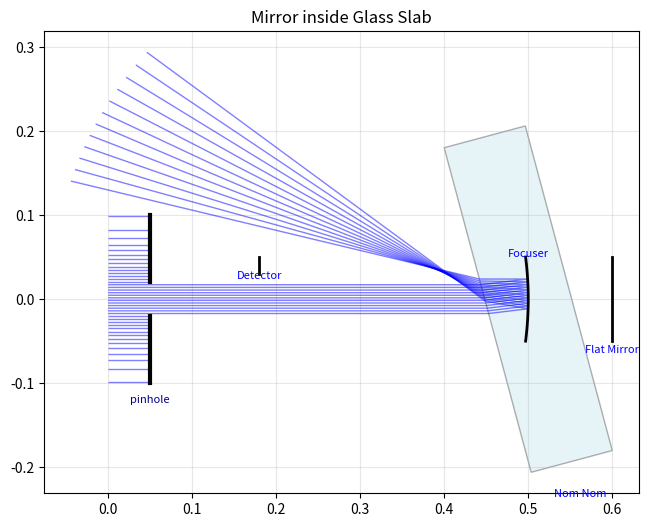

Here is the Python script that generated this plot:
import numpy as np
import matplotlib.pyplot as plt
import matplotlib.patches as patches
from matplotlib.collections import LineCollection
from scipy.special import ndtri  # for deterministic gaussian beam

GLASS_DB = {
    'BK7':   {'B1': 1.03961212, 'B2': 0.231792344, 'B3': 1.01046945, 'C1': 0.00600069867, 'C2': 0.0200179144, 'C3': 103.560653},
    'F2':    {'B1': 1.39757037, 'B2': 0.159201403, 'B3': 1.26865430, 'C1': 0.00995906143, 'C2': 0.0546931752, 'C3': 119.248346},
    'SF10':  {'B1': 1.62153902, 'B2': 0.256287842, 'B3': 1.64447552, 'C1': 0.0122241457, 'C2': 0.0595736775, 'C3': 147.468793},
    'SiO2':  {'B1': 0.696166300, 'B2': 0.407942600, 'B3': 0.897479400, 'C1': 0.00467914826, 'C2': 0.0135120631, 'C3': 97.9340025}
}

# ==========================================
# Core Ray Class
# ==========================================

class Ray:
    def __init__(self, pos, direction, wavelength, color):
        """
        pos: np.array([x, y])
        direction: np.array([dx, dy]) (will be normalized)
        wavelength: float (nm)
        color: str (for plotting)
        """
        self.pos = np.array(pos, dtype=float)
        
        # Normalize direction vector
        norm = np.linalg.norm(direction)
        if norm == 0:
            raise ValueError("Ray direction cannot be zero vector")
        self.dir = np.array(direction, dtype=float) / norm
        
        self.wavelength = wavelength
        self.color = color
        
        # History of interactions: [(label, pos_vector)]
        self.path = [(self.pos.copy())]
        self.terminated = False
        self.detected = False

    def update(self, new_pos, new_dir=None):
        """Updates ray state after interaction."""
        self.pos = new_pos
        self.path.append(new_pos.copy())
        if new_dir is not None:
            # Normalize new direction
            self.dir = new_dir / np.linalg.norm(new_dir)
    
    def terminate(self, pos):
        """Ends the ray at a specific position (e.g., absorbed by screen)."""
        self.pos = pos
        self.path.append(pos.copy())
        self.terminated = True

    def detect(self, name):
        """
        Detects rays falling on a screen. If a ray ends at a particular screen, its detected attribute
        stores the name of the screen. Otherwise this attribute remains as False.
        """
        self.detected = name

# ==========================================
# Base Optical Element
# ==========================================

class OpticalElement:
    def __init__(self, name, center, normal, aperture):
        self.name = name
        self.center = np.array(center, dtype=float)
        
        # Normalize the normal
        n_len = np.linalg.norm(normal)
        if n_len == 0: raise ValueError("Normal cannot be zero")
        self.normal = np.array(normal, dtype=float) / n_len
        
        self.aperture = aperture

        # Tangent: Rotate normal by 90 degrees anticlockwise: (-y, x)
        self.tangent = np.array([-self.normal[1], self.normal[0]])

    def interact(self, ray):
        """
        Template method: 
        1. Get geometric intersection (implemented in subclasses)
        2. Apply Physics (implemented in subclasses)
        """
        hit_pos, normal_at_hit = self.get_intersection_and_normal(ray) # Implemented separately for specific cases
        
        if hit_pos is not None:
            new_dir, stop = self.physics(ray, hit_pos, normal_at_hit) # Implemented separately for specific cases
            if stop:
                ray.terminate(hit_pos)
            else:
                ray.update(hit_pos, new_dir)
            return True
        return False

    def get_intersection_and_normal(self, ray):
        raise NotImplementedError

    def physics(self, ray, hit_pos, normal_at_hit):
        raise NotImplementedError

    def plot(self, ax):
        raise NotImplementedError

# ==========================================
# Geometry Mixins / Base Classes
# ==========================================

class FlatOpticalElement(OpticalElement):
    """
    Handles intersection and plotting for flat surfaces (Planes).
    """
    def get_intersection_and_normal(self, ray):
        if ray.terminated: return None, None

        # If the newer intersection point is P, then the following is true: 
        # Ray: P = O + tD
        # Plane: (P - C) . N = 0
        # So, t = ((C - O) . N) / (D . N)
        denom = np.dot(ray.dir, self.normal)
        
        if abs(denom) < 1e-12: return None, None # Parallel check to avoid floating point errors

        vec_to_center = self.center - ray.pos
        t = np.dot(vec_to_center, self.normal) / denom 
        
        if t < 1e-9: return None, None # Either the object is behind the ray or exactly at its position

        hit_pos = ray.pos + t * ray.dir # Calculation of actual position of hitting

        # Aperture Check (Project onto tangent)
        vec_to_hit = hit_pos - self.center
        local_height = np.dot(vec_to_hit, self.tangent)
        if abs(local_height) > self.aperture / 2.0:
            return None, None
            
        return hit_pos, self.normal # For a flat surface, normal is constant

    def plot(self, ax):

        # Draw a straight line
        half_vec = self.tangent * (self.aperture / 2.0)
        p1 = self.center + half_vec
        p2 = self.center - half_vec
        
        ax.plot([p1[0], p2[0]], [p1[1], p2[1]], 'k-', lw=2)
        
                 
        # Label
        label_pos = self.center - half_vec * 1.2 # Label behind
        ax.text(label_pos[0], label_pos[1], self.name, 
                ha='center', va='center', fontsize=8, color='blue', rotation=0)

class SphericalOpticalElement(OpticalElement):
    """
    Handles intersection and plotting for Spherical surfaces.
    """
    def __init__(self, name, center, normal, aperture, radius):
        super().__init__(name, center, normal, aperture)
        self.radius = radius 
        
        # R > 0: Center is in direction of Normal by convention
        # Calculate Center of Curvature (CC)
        # CC = Vertex + R * Normal
        self.cc = self.center + self.normal * self.radius

        # Clamp Aperture if it is too big
        if self.aperture > 2 * self.radius:
            self.aperture = 2 * self.radius
            # print(f"Clamping the aperture of {self.name} to {self.aperture}.")

    def get_intersection_and_normal(self, ray):
        if ray.terminated: return None, None

        # If the intersection happens at the point O + tD, then:
        # |O + tD - CC|^2 = R^2 for sphere
        # Define L = O - CC for ray
        # Solve, t^2 + 2(D.L)t + (L.L - R^2) = 0 for t using the Quadratic Formula
        L = ray.pos - self.cc
        a = 1.0 
        b = 2.0 * np.dot(ray.dir, L)
        c = np.dot(L, L) - self.radius**2
        
        discriminant = b**2 - 4*a*c
        
        if discriminant < 0:
            return None, None # Missed the entire sphere
            
        sqrt_disc = np.sqrt(discriminant)
        t1 = (-b - sqrt_disc) / (2*a)
        t2 = (-b + sqrt_disc) / (2*a)
        
        # Find smallest positive t > epsilon for the nearest/first intersection
        epsilon = 1e-9
        ts = [t1, t2]
        ts_final = []

        r_abs = abs(self.radius)
        
        # Calculate the Cosine Threshold for Aperture check
        # cos(theta_max) = sqrt(1 - (aperture_radius / sphere_radius)^2)
        # Any hit with cos(theta) < threshold is outside the aperture.
        # Any hit with cos(theta) < 0 is on the back (ghost) side.
        semi_aperture = self.aperture / 2.0
        ratio = min(1.0, semi_aperture / r_abs)
        min_cos_theta = np.sqrt(1.0 - ratio**2)
        axis_vec = self.center - self.cc # Define the Axis Vector of the physical cap (From CC to Vertex)
        axis_vec = axis_vec / np.linalg.norm(axis_vec) # Normailze

        for t in ts:
            if t > epsilon:
                hit_pos = ray.pos + t * ray.dir
                
                # Calculate vector from CC to this specific Hit
                hit_vec = hit_pos - self.cc
                hit_vec = hit_vec / r_abs # Normalize
                
                # Check the angle relative to the cap axis
                hit_cos = np.dot(axis_vec, hit_vec)
                if hit_cos >= min_cos_theta:
                    ts_final.append([t, hit_pos])
        
        if not ts_final:
            return None, None # None of the t values are eligible to be taken forward
            
        hit_pos = min(ts_final, key = lambda x: x[0])[1]
        
            
        # Normal Calculation
        # For a sphere, normal is vector from Center of Curvature to Hit Position
        # Direction depends on sign of radius? 
        # Geometric normal points outward from sphere center.
        radial_vec = hit_pos - self.cc
        normal_at_hit = radial_vec / np.linalg.norm(radial_vec)
        
        # Flip normal if direction of normal and ray is within 180 degrees, to maintain consistent "surface normal" direction
        if np.dot(normal_at_hit, ray.dir) > 0:
            normal_at_hit = -normal_at_hit
            
        return hit_pos, normal_at_hit

    def plot(self, ax):
        # Plotting an Arc using matplotlib patches
        # Arc requires: center (xy), width, height, angle (rotation), theta1, theta2
        
        # Calculate angular aperture (theta) and then the plotting extent (theta1 and theta2)
        ratio = np.clip((self.aperture / 2.0) / abs(self.radius), -1.0, 1.0)
        half_angle_rad = np.arcsin(ratio)
        half_angle_deg = np.degrees(half_angle_rad)
        vec_c_to_v = self.center - self.cc
        base_angle = np.degrees(np.arctan2(vec_c_to_v[1], vec_c_to_v[0]))
        theta1 = base_angle - half_angle_deg
        theta2 = base_angle + half_angle_deg
        
        arc = patches.Arc(self.cc, 
                          2*abs(self.radius), 2*abs(self.radius), 
                          angle=0.0, 
                          theta1=theta1, theta2=theta2, 
                          color='black', lw=2)
        ax.add_patch(arc)
        
        # Label
        pos = self.center - 0.6 * self.aperture * self.tangent
        ax.text(pos[0], pos[1], self.name, 
                ha='center', va='bottom', fontsize=8, color='blue')

class RefractiveOpticalElement(OpticalElement):
    """
    Base class for elements that transmit and refract light.
    Handles refractive index lookup and Snell's Law physics.
    """
    def __init__(self, name, center, normal, aperture, refractive_index):
        super().__init__(name, center, normal, aperture)
        self.refractive_index = refractive_index

    def get_index(self, wavelength_nm):
        """
        Resolves refractive index n for a specific wavelength.
        """
        # Case 1: Fixed Value (Simple float/int)
        if isinstance(self.refractive_index, (float, int)):
            return float(self.refractive_index)

        # Case 2: Resolve Coefficients
        coeffs = None
        
        # If it's a string, look it up in the DB provided
        if isinstance(self.refractive_index, str):
            if self.refractive_index in GLASS_DB:
                coeffs = GLASS_DB[self.refractive_index]
            else:
                raise ValueError(f"Unknown glass type: {self.refractive_index}")
    
        # If it's already a dictionary, use it directly
        elif isinstance(self.refractive_index, dict):
            coeffs = self.refractive_index

        # Execute Sellmeier Logic
        if coeffs is not None:
            lam_sq = (wavelength_nm / 1000.0) ** 2
            n2 = 1 + (coeffs['B1'] * lam_sq) / (lam_sq - coeffs['C1']) + \
                     (coeffs['B2'] * lam_sq) / (lam_sq - coeffs['C2']) + \
                     (coeffs['B3'] * lam_sq) / (lam_sq - coeffs['C3'])
            return np.sqrt(n2)

        # Case 3: OpticalGlass Object (Duck typing)
        if hasattr(self.refractive_index, 'rindex'):
            return self.refractive_index.rindex(wavelength_nm)

        # If we reached here, nothing matched.
        raise ValueError(f"Invalid refractive index type: {type(self.refractive_index)}")

    def physics(self, ray, hit_pos, normal_at_hit):
        """
        Applies Vector Snell's Law.
        """

        # Determine n1, n2, eff_normal and cos_theta1 
        # We assume the normals provided point OUT of the object.
        dot_product = np.dot(ray.dir, normal_at_hit)
        n_glass = self.get_index(ray.wavelength) # Initialise both
        n_air = 1.0
        if dot_product < 0: # Ray is entering the object (opposing the outward normal)
            n1 = n_air
            n2 = n_glass
            eff_normal = normal_at_hit # Use normal as is
            cos_theta1 = -dot_product  # Cos must be positive
        else: # Ray is exiting the object (aligned with outward normal)
            n1 = n_glass
            n2 = n_air
            eff_normal = -normal_at_hit # Flip normal to point into n1 for standard formula
            cos_theta1 = dot_product

        # Apply standard Snell's law: v_out = r*v_in + (r*c - sqrt(1 - r^2(1-c^2))) * n
        # where r = n1/n2 and c = - normal . v_in (which is cos_theta1)
        r = n1 / n2
        sin2_theta1 = 1.0 - cos_theta1**2
        term_inside_sqrt = 1.0 - (r**2 * sin2_theta1)

        if term_inside_sqrt < 0: # Check for Total Internal Reflection (TIR)

            # Standard reflection: v_out = v_in - 2(v_in . n)n
            # We use the original normal_at_hit logic for reflection
            reflect_normal = normal_at_hit if dot_product < 0 else -normal_at_hit
            new_dir = ray.dir - 2 * np.dot(ray.dir, reflect_normal) * reflect_normal
            return new_dir, False

        # Continue the calculation for refraction
        sqrt_term = np.sqrt(term_inside_sqrt)
        new_dir = r * ray.dir + (r * cos_theta1 - sqrt_term) * eff_normal
        new_dir = new_dir / np.linalg.norm(new_dir) # Normalize
        
        return new_dir, False

# ==========================================
# Optical Elements
# ==========================================

class ParabolicMirror(OpticalElement):
    """
    A parabolic mirror defined by its focal length and aperture.
    Geometry: y^2 = 4 * f * x (in local coordinates).
    Perfectly focuses parallel rays to the focal point without spherical aberration.
    """
    def __init__(self, name, center, normal, aperture, focal_length):
        super().__init__(name, center, normal, aperture)
        self.focal_length = focal_length

        # We need a rotation matrix to go from World -> Local (Vertex at 0,0, Axis along +X)
        self.u_axis = self.normal / np.linalg.norm(self.normal) # Focal Axis (Local X)
        self.v_axis = np.array([-self.u_axis[1], self.u_axis[0]]) # Tangent (Local Y): rotated 90 deg from normal anticlockwise
        self.R_world_to_local = np.array([self.u_axis, self.v_axis]) # Rotation Matrix (World to Local)
        self.R_local_to_world = self.R_world_to_local.T # Rotation Matrix (Local to World): Transpose of above

    def get_intersection_and_normal(self, ray):
        if ray.terminated: return None, None
        
        # Transform the ray to the local frame of the parabola Through rotation matrix, to solve for the intersection.
        rel_pos = ray.pos - self.center # Relative position
        p_local = np.dot(self.R_world_to_local, rel_pos)
        d_local = np.dot(self.R_world_to_local, ray.dir)
        ux, uy = p_local[0], p_local[1] # Using ux, uy for local x,y
        dx, dy = d_local[0], d_local[1]
        
        # To solve for intersection, assume the parameter t and simultaneously solve for the following constraints:
        # Ray: u(t) = ux + t*dx, v(t) = vy + t*dy
        # Parabola: (vy + t*dy)^2 = 4f * (ux + t*dx)
        # Expand: dy^2*t^2 + 2*vy*dy*t + vy^2 = 4f*ux + 4f*dx*t
        # Solve the Quadratic At^2 + Bt + C = 0
        fx = self.focal_length
        A = dy**2
        B = 2 * uy * dy - 4 * fx * dx
        C = uy**2 - 4 * fx * ux
        if abs(A) < 1e-9: # Linear case (Ray parallel to axis, rare for parabolic mirror unless entering from side)
            if abs(B) < 1e-9: return None, None # Avoid division be zero
            ts = [-C / B]
        else:
            discriminant = B**2 - 4*A*C
            if discriminant < 0: return None, None # No intersection
            
            sqrt_disc = np.sqrt(discriminant)
            ts = [(-B - sqrt_disc) / (2*A), (-B + sqrt_disc) / (2*A)]
            
        # Filter through Aperture check
        valid_hits = []
        for t in ts:
            if t > 1e-9:

                # Calc hit in local
                hit_u = ux + t * dx
                hit_v = uy + t * dy
                
                # Check Aperture (based on v height)
                if abs(hit_v) <= self.aperture / 2.0:
                    valid_hits.append((t, hit_u, hit_v))
        if not valid_hits: return None, None
        
        # Get closest hit
        best = min(valid_hits, key=lambda x: x[0])
        t_hit, u_hit, v_hit = best
        
        # Calculate Normal as  (-4f, 2v) 
        n_local = np.array([-4 * fx, 2 * v_hit])
        n_local = n_local / np.linalg.norm(n_local)
        
        # Transform Normal and Hit back to World using the reverse matrix
        hit_pos = ray.pos + t_hit * ray.dir
        normal_world = np.dot(self.R_local_to_world, n_local)
        
        # Ensure normal opposes ray direction for proper reflection calculation
        if np.dot(normal_world, ray.dir) > 0:
            normal_world = -normal_world
            
        return hit_pos, normal_world

    def physics(self, ray, hit_pos, normal_at_hit):

        # Standard Reflection
        dot = np.dot(ray.dir, normal_at_hit)
        new_dir = ray.dir - 2 * dot * normal_at_hit
        return new_dir, False

    def plot(self, ax):

        # Generate points for the parabola in Local Frame
        v_points = np.linspace(-self.aperture/2, self.aperture/2, 50) # v goes from -aperture/2 to +aperture/2
        u_points = (v_points**2) / (4 * self.focal_length)
        local_points = np.vstack((u_points, v_points))
        
        # Transform to World
        center_reshaped = self.center[:, np.newaxis] # Broadcast the center to shape (2, 50)
        world_points = center_reshaped + np.dot(self.R_local_to_world, local_points) # world_points = Center + R * local_points
        
        ax.plot(world_points[0, :], world_points[1, :], color='black', lw=2)
        
        # Label
        pos = self.center - 0.6 * self.aperture * self.tangent
        ax.text(pos[0], pos[1], self.name, 
                ha='center', va='top', fontsize=8, color='blue')

class FlatMirror(FlatOpticalElement):
    def physics(self, ray, hit_pos, normal_at_hit):

        # Standard Reflection
        dot = np.dot(ray.dir, normal_at_hit)
        new_dir = ray.dir - 2 * dot * normal_at_hit
        return new_dir, False

class SphericalMirror(SphericalOpticalElement):
    def physics(self, ray, hit_pos, normal_at_hit):

        # Standard reflection
        dot = np.dot(ray.dir, normal_at_hit)
        new_dir = ray.dir - 2 * dot * normal_at_hit
        return new_dir, False

class Screen(FlatOpticalElement):
    def physics(self, ray, hit_pos, normal_at_hit):
        ray.detect(self.name) # Activate the detected parameter
        return None, True # Terminate

class ThinLens(FlatOpticalElement):
    """
    Simulates a lens using the thin-lens approximation on a flat plane.
    (Geometric intersection is flat, but phase/bending mimics curvature)
    """
    def __init__(self, name, center, normal, aperture, focal_length):
        super().__init__(name, center, normal, aperture)
        self.focal_length = focal_length

    def physics(self, ray, hit_pos, normal_at_hit):
        # Calculate height from optical center to calculate the deflection angle (delta)
        vec_hit = hit_pos - self.center
        height = np.dot(vec_hit, self.tangent)
        delta = height / self.focal_length # Small angle approximation

        if np.dot(ray.dir, self.normal) < 0: delta = -delta
        
        # Rotate ray direction using matrix
        c, s = np.cos(-delta), np.sin(-delta)
        R = np.array(((c, -s), (s, c)))
        
        new_dir = np.dot(R, ray.dir)
        return new_dir, False

class TransmissionGrating(FlatOpticalElement):
    def __init__(self, name, center, normal, aperture, lines_per_mm, order=1):
        super().__init__(name, center, normal, aperture)
        self.d = 1e-6 * (1000 / lines_per_mm)
        self.order = order

    def physics(self, ray, hit_pos, normal_at_hit):

        # We need signed angle. Use Cross product or Atan2 in local frame.       
        cos_i = np.dot(ray.dir, self.normal)
        sin_i = np.dot(ray.dir, self.tangent)

        corrected_normal = self.normal
        corrected_order = self.order

        if cos_i < 0: # need to correct the direction of normal
            corrected_normal = -self.normal
            # corrected_order = -self.order # can be done if desired

        # Grating Eq: sin(theta_m) = sin(theta_i) + m*lam/d
        term = (corrected_order * ray.wavelength * 1e-9) / self.d
        sin_m = sin_i + term
        
        if abs(sin_m) > 1.0:
            return None, True # Evanescent / absorbed check
            
        theta_m = np.arcsin(sin_m)
        
        # Construct outgoing vector as u = cos(theta_m)*N + sin(theta_m)*T
        new_dir = np.cos(theta_m) * corrected_normal + np.sin(theta_m) * self.tangent
        
        return new_dir, False

class ReflectiveGrating(FlatOpticalElement):
    def __init__(self, name, center, normal, aperture, lines_per_mm, order=1):
        super().__init__(name, center, normal, aperture)
        self.d = 1e-6 * (1000 / lines_per_mm)
        self.order = order

    def physics(self, ray, hit_pos, normal_at_hit):

        # We need signed angle. Use Cross product or Atan2 in local frame.       
        cos_i = np.dot(ray.dir, self.normal)
        sin_i = np.dot(ray.dir, self.tangent)

        corrected_normal = self.normal
        corrected_order = self.order

        if cos_i >= 0: # need to correct the direction of normal
            corrected_normal = -self.normal
            # corrected_order = -self.order # can be done if desired

        # Grating Eq: sin(theta_m) = sin(theta_i) + m*lam/d
        term = (corrected_order * ray.wavelength * 1e-9) / self.d
        sin_m = sin_i + term
        
        if abs(sin_m) > 1.0:
            return None, True # Evanescent / absorbed check
            
        theta_m = np.arcsin(sin_m)
        
        # Construct outgoing vector as u = cos(theta_m)*N + sin(theta_m)*T
        new_dir = np.cos(theta_m) * corrected_normal + np.sin(theta_m) * self.tangent
        
        return new_dir, False

class Slab(RefractiveOpticalElement):
    def __init__(self, name, center, normal, aperture, refractive_index, thickness):
        super().__init__(name, center, normal, aperture, refractive_index)
        self.thickness = thickness
        
        # Define geometry of faces for calculation        
        half_vec = self.normal * (thickness / 2.0)
        self.c1 = self.center - half_vec
        self.n1 = -self.normal 
        self.c2 = self.center + half_vec
        self.n2 = self.normal 

    def get_intersection_and_normal(self, ray):
        if ray.terminated: return None, None
        
        hits = []
        
        # Helper function to check a plane
        def check_plane(p_center, p_normal):
            denom = np.dot(ray.dir, p_normal)
            if abs(denom) < 1e-12: return None # parallel ray
            t = np.dot(p_center - ray.pos, p_normal) / denom
            if t < 1e-9: return None # Opposite ray / same point 
            
            # Aperture check
            hit_pos = ray.pos + t * ray.dir
            vec_to_hit = hit_pos - p_center
            h = np.dot(vec_to_hit, self.tangent)
            if abs(h) > self.aperture / 2.0: return None
            
            return (t, hit_pos, p_normal)

        # Check both faces and add to the hits array
        h1 = check_plane(self.c1, self.n1)
        h2 = check_plane(self.c2, self.n2)
        if h1: hits.append(h1)
        if h2: hits.append(h2)
        if not hits: return None, None
        
        # Return closest
        hits.sort(key=lambda x: x[0])
        return hits[0][1], hits[0][2]

    def plot(self, ax):
        # Calculate corner points for the rectangle
        h_vec = self.tangent * (self.aperture / 2.0)
        p1_top = self.c1 + h_vec
        p1_bot = self.c1 - h_vec
        p2_top = self.c2 + h_vec
        p2_bot = self.c2 - h_vec
        
        # Draw box
        poly = np.array([p1_top, p2_top, p2_bot, p1_bot])
        patch = patches.Polygon(poly, closed=True, facecolor='lightblue', edgecolor='black', alpha=0.3)
        ax.add_patch(patch)
        
        pos = self.center - 0.6 * self.aperture * self.tangent
        ax.text(pos[0], pos[1], self.name, ha='center', va='center', fontsize=8, color='blue')

class Lens(RefractiveOpticalElement):
    def __init__(self, name, center, normal, aperture, refractive_index, R1, R2, thickness):
        """
        Assuming the normal points towards the right of the lens, we use the standard lens convention:
        R1: Radius of curvature of the first surface (Left).
            > 0: Convex (bulges left, center to right)
            < 0: Concave (caves left, center to left)
        R2: Radius of curvature of the second surface (Right).
            > 0: Concave (caves right, center to right)
            < 0: Convex (bulges right, center to left)
        """
        super().__init__(name, center, normal, aperture, refractive_index)
        self.R1 = R1
        self.R2 = R2
        self.thickness = thickness
        
        # 1. Calculate Geometry
        half_vec = self.normal * (thickness / 2.0)
        self.v1 = self.center - half_vec # Front/Left vertex
        self.v2 = self.center + half_vec # Back/Right vertex
        self.cc1 = self.v1 + self.normal * self.R1
        self.cc2 = self.v2 + self.normal * self.R2 
        
        # Safe aperture clamping
        try:
            d = np.linalg.norm(self.cc1 - self.cc2)
            r1, r2 = abs(R1), abs(R2)
            
            if d < (r1 + r2) and d > abs(r1 - r2): # Intersection of spheres (Meniscus or Biconvex) case
                if d < 1e-9:
                    h = min(r1, r2)
                else:
                    x = (r1**2 - r2**2 + d**2) / (2*d)
                    val = r1**2 - x**2
                    h = np.sqrt(max(0, val)) # Stability clamp
                
                max_physical = 2.0 * h
                if self.aperture > max_physical:
                    self.aperture = max_physical
            else: # No intersection might also require clamping
                h = min(r1, r2)
                max_physical = 2.0 * h
                if self.aperture > max_physical:
                    self.aperture = max_physical
        except Exception:
            pass 

    def get_intersection_and_normal(self, ray):
        if ray.terminated: return None, None

        hits = []

        # Helper for sphere intersection
        def check_sphere(cc, radius_signed, vertex, surface_side):
            radius = abs(radius_signed)
            
            # Basic Ray-Sphere Intersection
            L = ray.pos - cc
            b = 2.0 * np.dot(ray.dir, L)
            c = np.dot(L, L) - radius**2
            disc = b**2 - 4*c
            
            if disc < 0: return None
            
            sqrt_disc = np.sqrt(disc)
            ts = [(-b - sqrt_disc) / 2.0, (-b + sqrt_disc) / 2.0]
            
            best_hit = None
            min_t = float('inf')
            epsilon = 1e-9

            axis_vec = vertex - cc # Center reference axis for cosine check
            axis_vec = axis_vec / np.linalg.norm(axis_vec)

            ratio = min(1.0, (self.aperture / 2.0) / radius)
            min_cos_theta = np.sqrt(1.0 - ratio**2)

            for t in ts:
                if t > epsilon and t < min_t:
                    hit_pos = ray.pos + t * ray.dir
                    hit_vec = hit_pos - cc
                    hit_vec = hit_vec / radius # Normalized since magnitude is radius
                    
                    hit_cos_theta = np.dot(axis_vec, hit_vec) # Cosine calculated
                    
                    if hit_cos_theta >= min_cos_theta: # The hit is within the spherical cap defined by the aperture
                        best_hit = hit_pos
                        min_t = t
                    else: # Hit point missed the partial sphere
                        continue

            if best_hit is None: return None # The ray missed the partial sphere
                       
            n_raw = best_hit - cc # Calculate radial vector
            n_raw = n_raw / np.linalg.norm(n_raw)
            proj = np.dot(n_raw, self.normal)
            
            # If surface is Left (-1) and proj is positive, n_raw is pointing wrong. Flip.
            # If surface is Right (+1) and proj is negative, n_raw is pointing wrong. Flip.
            if (surface_side == -1 and proj > 0) or (surface_side == 1 and proj < 0):
                n_geo = -n_raw
            else:
                n_geo = n_raw
            
            return (min_t, best_hit, n_geo)

        # Check both surfaces
        h1 = check_sphere(self.cc1, abs(self.R1), self.v1, -1) 
        h2 = check_sphere(self.cc2, abs(self.R2), self.v2, 1)        
        if h1: hits.append(h1)
        if h2: hits.append(h2)
        
        if not hits: return None, None # The ray missed the lens
        
        hits.sort(key=lambda x: x[0])
        print(hits[0])
        print(ray.dir)
        return hits[0][1], hits[0][2]

    def plot(self, ax):

        # Plotting thick lens as a polygon or closed shape is complex with patches.Arc
        # Simpler approach: Calculate points along the surface and draw polygon.
        
        def get_arc_points(cc, r, v_pos):

            # Generate points for the arc using its base angle
            vec_c_v = v_pos - cc
            base_angle = np.arctan2(vec_c_v[1], vec_c_v[0])
            h = np.linspace(-self.aperture/2, self.aperture/2, 20) # Height range: -aperture/2 to +aperture/2
            
            pts = []
            for hi in h:
                
                # Delta angle for height h
                ratio = np.clip(hi / r, -1.0, 1.0)
                alpha = np.arcsin(ratio)
                
                theta = base_angle + alpha
                
                px = cc[0] + r * np.cos(theta)
                py = cc[1] + r * np.sin(theta)
                pts.append([px, py])
            
            return pts

        pts1 = get_arc_points(self.cc1, abs(self.R1), self.v1)
        pts2 = get_arc_points(self.cc2, abs(self.R2), self.v2)
        
        # Combine points: Pts1 (top to bottom) -> Pts2 (bottom to top) to close loop        
        poly_pts = pts1[::-1] + pts2
        
        poly = patches.Polygon(poly_pts, closed=True, facecolor='lightblue', edgecolor='black', alpha=0.3)
        ax.add_patch(poly)
        
        # Label
        pos = self.center - 0.6 * self.aperture * self.tangent
        ax.text(pos[0], pos[1], self.name, ha='center', va='center', fontsize=8, color='blue')

class Prism(RefractiveOpticalElement):
    def __init__(self, name, center, normal, refractive_index, apex_angle, side_length):

        # We pass side_length as aperture to parent, though we define specific faces below
        super().__init__(name, center, normal, aperture=side_length, refractive_index=refractive_index)
        
        self.apex_angle = np.radians(apex_angle)
        self.side_length = side_length
        half_angle = self.apex_angle / 2.0
        self.height = self.side_length * np.cos(half_angle)
        self.base_width = 2 * self.side_length * np.sin(half_angle)
        
        # Define Vertices relative to the Geometric Center (Centroid)
        # The centroid is located at 2/3 height from apex, 1/3 height from base.
        vec_c_to_apex = -self.normal * (2.0 / 3.0 * self.height)
        self.vec_c_to_base = self.normal * (1.0 / 3.0 * self.height)
        self.p_apex = self.center + vec_c_to_apex
        vec_half_base = self.tangent * (self.base_width / 2.0)       
        self.p_base_top = self.center + self.vec_c_to_base + vec_half_base
        self.p_base_bot = self.center + self.vec_c_to_base - vec_half_base
        
        # Define Face Normals (Must point OUTWARD)
        self.n_base = self.normal # Points out of the base side
        
        # Calculate normals for legs by rotating the face vectors
        
        # Helper function to get normal for segment p1->p2
        def get_outward_normal(p1, p2, interior_point):
            edge = p2 - p1

            # orthogonal vector (-y, x)
            ortho = np.array([-edge[1], edge[0]])
            ortho = ortho / np.linalg.norm(ortho)

            # Check direction: dot product with vector to interior should be negative
            if np.dot(ortho, interior_point - p1) > 0:
                ortho = -ortho
            return ortho

        self.n_top = get_outward_normal(self.p_apex, self.p_base_top, self.center)
        self.n_bot = get_outward_normal(self.p_base_bot, self.p_apex, self.center)

    def get_intersection_and_normal(self, ray):
        if ray.terminated: return None, None
        
        hits = []
        
        # Helper to check a specific line segment (face)
        def check_face(p1, p2, face_normal):
            denom = np.dot(ray.dir, face_normal)
            if abs(denom) < 1e-12: return None
            
            t = np.dot(p1 - ray.pos, face_normal) / denom # Distance to plane
            if t < 1e-9: return None
            
            hit_pos = ray.pos + t * ray.dir
            
            # Segment Check: Is the hit point between p1 and p2?
            edge_vec = p2 - p1
            edge_len = np.linalg.norm(edge_vec)
            hit_vec = hit_pos - p1
            proj = np.dot(hit_vec, edge_vec) / edge_len # Dot product to find projection length * edge length

            corner_pad = 1e-4

            if 0 <= proj <= edge_len: # Check if projection is between 0 and length of edge
                if proj < corner_pad or proj > (edge_len - corner_pad): # Kill the ray
                    return (t, hit_pos, None)
                return (t, hit_pos, face_normal)
            
            return None

        # Check all 3 faces
        h1 = check_face(self.p_apex, self.p_base_top, self.n_top)
        if h1: hits.append(h1)
        h2 = check_face(self.p_base_bot, self.p_apex, self.n_bot)
        if h2: hits.append(h2)
        h3 = check_face(self.p_base_top, self.p_base_bot, self.n_base)
        if h3: hits.append(h3)
        
        if not hits: return None, None
        
        # Return closest hit
        hits.sort(key=lambda x: x[0])
        return hits[0][1], hits[0][2]

    def plot(self, ax):
        # Define vertices for polygon
        poly_points = np.array([self.p_apex, self.p_base_top, self.p_base_bot])
        
        # Draw Triangle
        patch = patches.Polygon(poly_points, closed=True, facecolor='cyan', edgecolor='blue', alpha=0.3)
        ax.add_patch(patch)
        
        # Label
        pos = self.center + 1.2 * self.vec_c_to_base
        ax.text(pos[0], pos[1], self.name, ha='center', va='center', fontsize=8, color='darkblue')

class CircularAperture(OpticalElement):
    """
    A circular stop. 
    Rays inside the radius PASS THROUGH (are ignored by this element).
    Rays outside the radius are BLOCKED (absorbed).
    """
    def __init__(self, name, center, normal, radius, outer_radius=None):

        # We define the parent 'aperture' as the diameter of the hole
        super().__init__(name, center, normal, aperture=radius*2)
        self.radius = radius
        self.outer_radius = outer_radius if outer_radius else radius * 3.0 # Default to 3x the hole size if not specified

    def get_intersection_and_normal(self, ray):
        if ray.terminated: return None, None

        # Plane Intersection (Standard math)
        denom = np.dot(ray.dir, self.normal)
        if abs(denom) < 1e-12: return None, None # Parallel to plane
        t = np.dot(self.center - ray.pos, self.normal) / denom
        if t < 1e-9: return None, None # Behind the ray
        
        hit_pos = ray.pos + t * ray.dir
        dist_sq = np.dot(hit_pos - self.center, hit_pos - self.center) # Distance from Center
        
        if dist_sq <= self.radius**2: # Check if it is a miss (pass through)
            return None, None
            
        # If we are OUTSIDE the hole, it is a "Hit" (Ray hits the metal stop)
        # Note: You can add an 'outer_radius' check here too if you want a finite washer
        # but usually apertures are treated as infinite planes.
        if dist_sq > self.outer_radius**2:
            return None, None
        
        return hit_pos, self.normal

    def physics(self, ray, hit_pos, normal_at_hit):

        # If the ray actually "hit" this element, it means it hit the opaque part.
        return ray.dir, True

    def plot(self, ax):
        
        # "Top" Plate: From +Radius to +OuterRadius
        p_top_start = self.center + self.tangent * self.radius
        p_top_end   = self.center + self.tangent * self.outer_radius
        
        # "Bottom" Plate: From -Radius to -OuterRadius
        p_bot_start = self.center - self.tangent * self.radius
        p_bot_end   = self.center - self.tangent * self.outer_radius
        
        # Draw the lines (Thick black lines to indicate blocking)
        ax.plot([p_top_start[0], p_top_end[0]], [p_top_start[1], p_top_end[1]], 
                color='black', linewidth=3)
        ax.plot([p_bot_start[0], p_bot_end[0]], [p_bot_start[1], p_bot_end[1]], 
                color='black', linewidth=3)
        
        # Label
        text_pos = self.center - 1.2 * self.outer_radius * self.tangent
        ax.text(text_pos[0], text_pos[1], self.name, 
                ha='center', va='center', fontsize=8, color='darkblue')

# ==========================================
# Utilities and Functions
# ==========================================

def generate_point_source(wavelengths, source_pos, target_element_centre, target_element_aperture, num_rays=5):
    rays = []

    # Target geometry
    target_element_centre = np.array(target_element_centre)
    source_pos = np.array(source_pos)
    vec_to_target = target_element_centre - source_pos
    dist = np.linalg.norm(vec_to_target)
    base_angle = np.arctan2(vec_to_target[1], vec_to_target[0])
    
    # Angular spread to hit aperture
    half_angle = np.arctan((target_element_aperture * 0.45) / dist) # 0.45 to stay inside
    angles = np.linspace(base_angle - half_angle, base_angle + half_angle, num_rays)
    
    for lam, color in wavelengths:
        for ang in angles:
            d = np.array([np.cos(ang), np.sin(ang)])
            rays.append(Ray(source_pos, d, lam, color))
    return rays

def generate_parallel_beam(wavelengths, source_pos, target_element_centre, target_element_aperture, num_rays=5):
    """
    Generates a parallel beam of rays (like a laser) that targets a specific element.
    Rays start side-by-side and travel in the same direction.
    """
    rays = []
    
    # Calculate the main propagation direction
    source_pos = np.array(source_pos)
    vec_to_target = np.array(target_element_centre) - source_pos
    dist = np.linalg.norm(vec_to_target)
    direction = vec_to_target / dist
    tangent = np.array([-direction[1], direction[0]])
    
    # We span 90% of the aperture width centered on the axis
    width = target_element_aperture * 0.9
    offsets = np.linspace(-width/2, width/2, num_rays)
    
    for lam, color in wavelengths:
        for offset in offsets:
            start_pos = source_pos + (tangent * offset) # Shift starting position along the tangent            
            rays.append(Ray(start_pos, direction, lam, color)) # Create Ray (Direction is identical for all)
            
    return rays

def generate_gaussian_beam_mc(wavelengths, source_pos, target_element_centre, waist_radius, num_rays=5):
    """
    Generates a parallel beam where ray density follows a Gaussian distribution.
    Higher ray density in the center = Higher intensity.
    
    waist_radius: The 'sigma' or width of the beam (approx 1/e^2 width)
    """
    rays = []
    
    source_pos = np.array(source_pos)
    vec_to_target = np.array(target_element_centre) - source_pos
    direction = vec_to_target / np.linalg.norm(vec_to_target)
    tangent = np.array([-direction[1], direction[0]])
    
    # Generate Gaussian distributed offsets  
    offsets = np.random.normal(loc=0.0, scale=waist_radius/2.0, size=num_rays) 
    offsets = np.clip(offsets, -1.5*waist_radius, 1.5*waist_radius) # Clip values to 3*sigma to avoid outliers missing the optics entirely
    offsets.sort() # Sort for cleaner plotting (optional, but looks better if lines don't cross in array order)

    for lam, color in wavelengths:
        for offset in offsets:
            start_pos = source_pos + (tangent * offset)
            rays.append(Ray(start_pos, direction, lam, color))
            
    return rays

def generate_gaussian_beam_deter(wavelengths, source_pos, target_element_centre, waist_radius, num_rays=5):
    """
    Generates a Gaussian beam using DETERMINISTIC sampling.
    Visuals will be perfectly smooth and symmetric.
    """
    rays = []
    
    source_pos = np.array(source_pos)
    vec_to_target = np.array(target_element_centre) - source_pos
    dist = np.linalg.norm(vec_to_target)
    direction = vec_to_target / dist
    tangent = np.array([-direction[1], direction[0]])
    
    probs = np.linspace(1.0 / (num_rays + 1), 1.0 - 1.0 / (num_rays + 1), num_rays) # Create evenly spaced probabilities from 0 to 1 (excluding edges to avoid infinity)
    z_scores = ndtri(probs) # This tells us exactly how many standard deviations away each ray should be
    offsets = z_scores * (waist_radius / 2.0) # Scale by the beam width (Sigma = waist / 2)
    
    for lam, color in wavelengths:
        for offset in offsets:
            start_pos = source_pos + (tangent * offset)
            rays.append(Ray(start_pos, direction, lam, color))
            
    return rays

def run_simulation(rays, elements, bounces, use_gpu):    
    # elements = sorted(elements, key=lambda e: e.center[0]) # Sort by X to help simple sequential tracing
    
    for ray in rays:
        for _ in range(bounces): # Max bounces
            if ray.terminated: break
            
            closest_el = None
            closest_dist = float('inf')
            closest_normal = None
            
            for el in elements:                
                hit, normal = el.get_intersection_and_normal(ray) # Check intersection
                
                if hit is not None:
                    dist = np.linalg.norm(hit - ray.pos)
                    if dist > 1e-6 and dist < closest_dist:
                        closest_dist = dist
                        closest_el = el
                        closest_normal = normal
            
            if closest_el:
                if closest_normal is None: # The ray gets killed by the prism corner
                    ray.terminated = True
                else:
                    closest_el.interact(ray)
            else:
                ray.update(ray.pos + ray.dir * 0.5) # Infinity, no direction set
                break

def plot_system(rays, elements, ax):
    
    segments = []
    colors = []
    
    for ray in rays:
        path = np.array(ray.path) # Shape (N, 2)
        segments.append(path) # Create ONE object representing ALL rays
        colors.append(ray.color)

    lc = LineCollection(segments, colors=colors, linewidths=1, alpha=0.5)
    ax.add_collection(lc)

    for el in elements:
        el.plot(ax)

    ax.autoscale() 
    ax.margins(0.05)

def screen_result(screen, rays, ax=None):
    """
    Analyzes rays that hit a specific screen.
    
    Args:
        screen: The Screen object to analyze.
        rays: List of Ray objects.
        ax: (Optional) Matplotlib axis to plot the mean position.
        
    Returns:
        dict: Statistics about the spot (mean, variance, rms_radius, count)
    """
    # Filter rays that were detected by this specific screen
    hits = [r.pos for r in rays if getattr(r, 'detected', False) == screen.name]
    
    if not hits:
        print(f"--- Result for Screen '{screen.name}' ---")
        print("No rays hit this screen.")
        return None

    # Convert to numpy array for vector math
    hits_arr = np.array(hits)
    
    # Calculate Statistics    
    mean_pos = np.mean(hits_arr, axis=0) # Centroid: This is the center of the light spot
    variance = np.var(hits_arr, axis=0) # Variance
    std_dev = np.std(hits_arr, axis=0) # Std. deviation
    diffs = hits_arr - mean_pos
    dist_sq = np.sum(diffs**2, axis=1) # Squared distance for each ray
    rms_radius = np.sqrt(np.mean(dist_sq)) # RMS Spot Radius (The most standard optical metric)
    max_dist = np.sqrt(np.max(dist_sq)) # Geometric Span (Max diameter approx)

    # Print Report
    print(f"\n--- Analysis for Screen: '{screen.name}' ---")
    print(f"Rays Captured: {len(hits)} / {len(rays)}")
    print(f"Centroid (Global): {mean_pos}")
    print(f"RMS Spot Radius:   {rms_radius:.6f} units")
    print(f"Max Spot Radius:   {max_dist:.6f} units")
    print(f"Variance (x, y):   {variance}")

    # Plotting (if ax is provided)
    if ax:
        # Plot the Centroid (Red Cross)
        ax.plot(mean_pos[0], mean_pos[1], 'ro', markersize=1, markeredgewidth=2, label='Centroid')
        
        # Optional: Plot a circle representing the RMS radius
        # (Visually approximate as a circle, though the spot might be astigmatic)
        spot_circle = plt.Circle((mean_pos[0], mean_pos[1]), rms_radius, 
                                 color='r', fill=False, linestyle='--', alpha=0.5, label='RMS Spot')
        ax.add_patch(spot_circle)
        
        # Add a text annotation near the spot
        # ax.text(mean_pos[0], mean_pos[1] + rms_radius, f"RMS: {rms_radius:.4f}", 
                # color='red', fontsize=8, ha='center', va='bottom')

    return {
        'count': len(hits),
        'mean_pos': mean_pos,
        'rms_radius': rms_radius,
        'variance': variance
    }


# ==========================================
# Example Run
# ==========================================


if __name__ == "__main__":
    
    # Elements
    
    # Collimator Lens (Thin/Flat approximation)
    l1 = ThinLens("Collimator", [0.2, 0], [1, 0], 0.1, 0.2)
    
    # Grating (Flat)
    # Tilted 15 degrees
    ang = np.radians(15)
    g_norm = [np.cos(ang), np.sin(ang)]
    grating = TransmissionGrating("Grating", [0.5, 0], [1, 0], 0.1, 600, 2)

    glass = Slab("Nom Nom", [0.5, 0], g_norm, 0.4, "BK7", 0.1)

    l2 = Lens("Fun lens", [0.5, 0], [1, 0], 0.1, "BK7", 0.3, -0.3, 0.0075)
    
    # Spherical Mirror (Curved)
    # Concave mirror focusing light.
    # Radius = 0.5. Normal = [-1, -0.5] (pointing back left-ish)
    m_norm = np.array([-1, -0.5])
    m_norm /= np.linalg.norm(m_norm)
    mirror = FlatMirror("Flat Mirror", [0.6, 0], [1, 0], 0.1)
    
    # Detector (Flat)
    screen = Screen("Detector", [0.18, 0.04], [1, 0], 0.02)

    prism = Prism("AA", [0.5, 0], [0, -1], "BK7", 60, 0.20)

    p_mirror = ParabolicMirror("Focuser", [0.5, 0], [-1, 0], 0.1, 0.2)
    
    aperture = CircularAperture("pinhole", [0.05, 0], [1, 0], 0.02, 0.1)

    elements = [aperture, p_mirror, screen, mirror, glass]
    
    # Source
    waves = [(100, 'blue')]
    rays = generate_point_source(waves, np.array([0,0]), l1.center, l1.aperture*2, 3)
    add = generate_gaussian_beam_deter(waves, [0,0], [1, 0], l1.aperture, 40)
    rays.extend(add)
    
    # Simulate
    run_simulation(add, elements, 15, True)

    # print(rays[0].path)
    fig, ax = plt.subplots(figsize=(10, 6))
    plot_system(rays, elements, ax)
    # screen_result(screen, rays, ax)
    ax.set_aspect('equal')
    ax.grid(True, alpha=0.3)
    ax.set_title("Mirror inside Glass Slab")
    plt.show()
